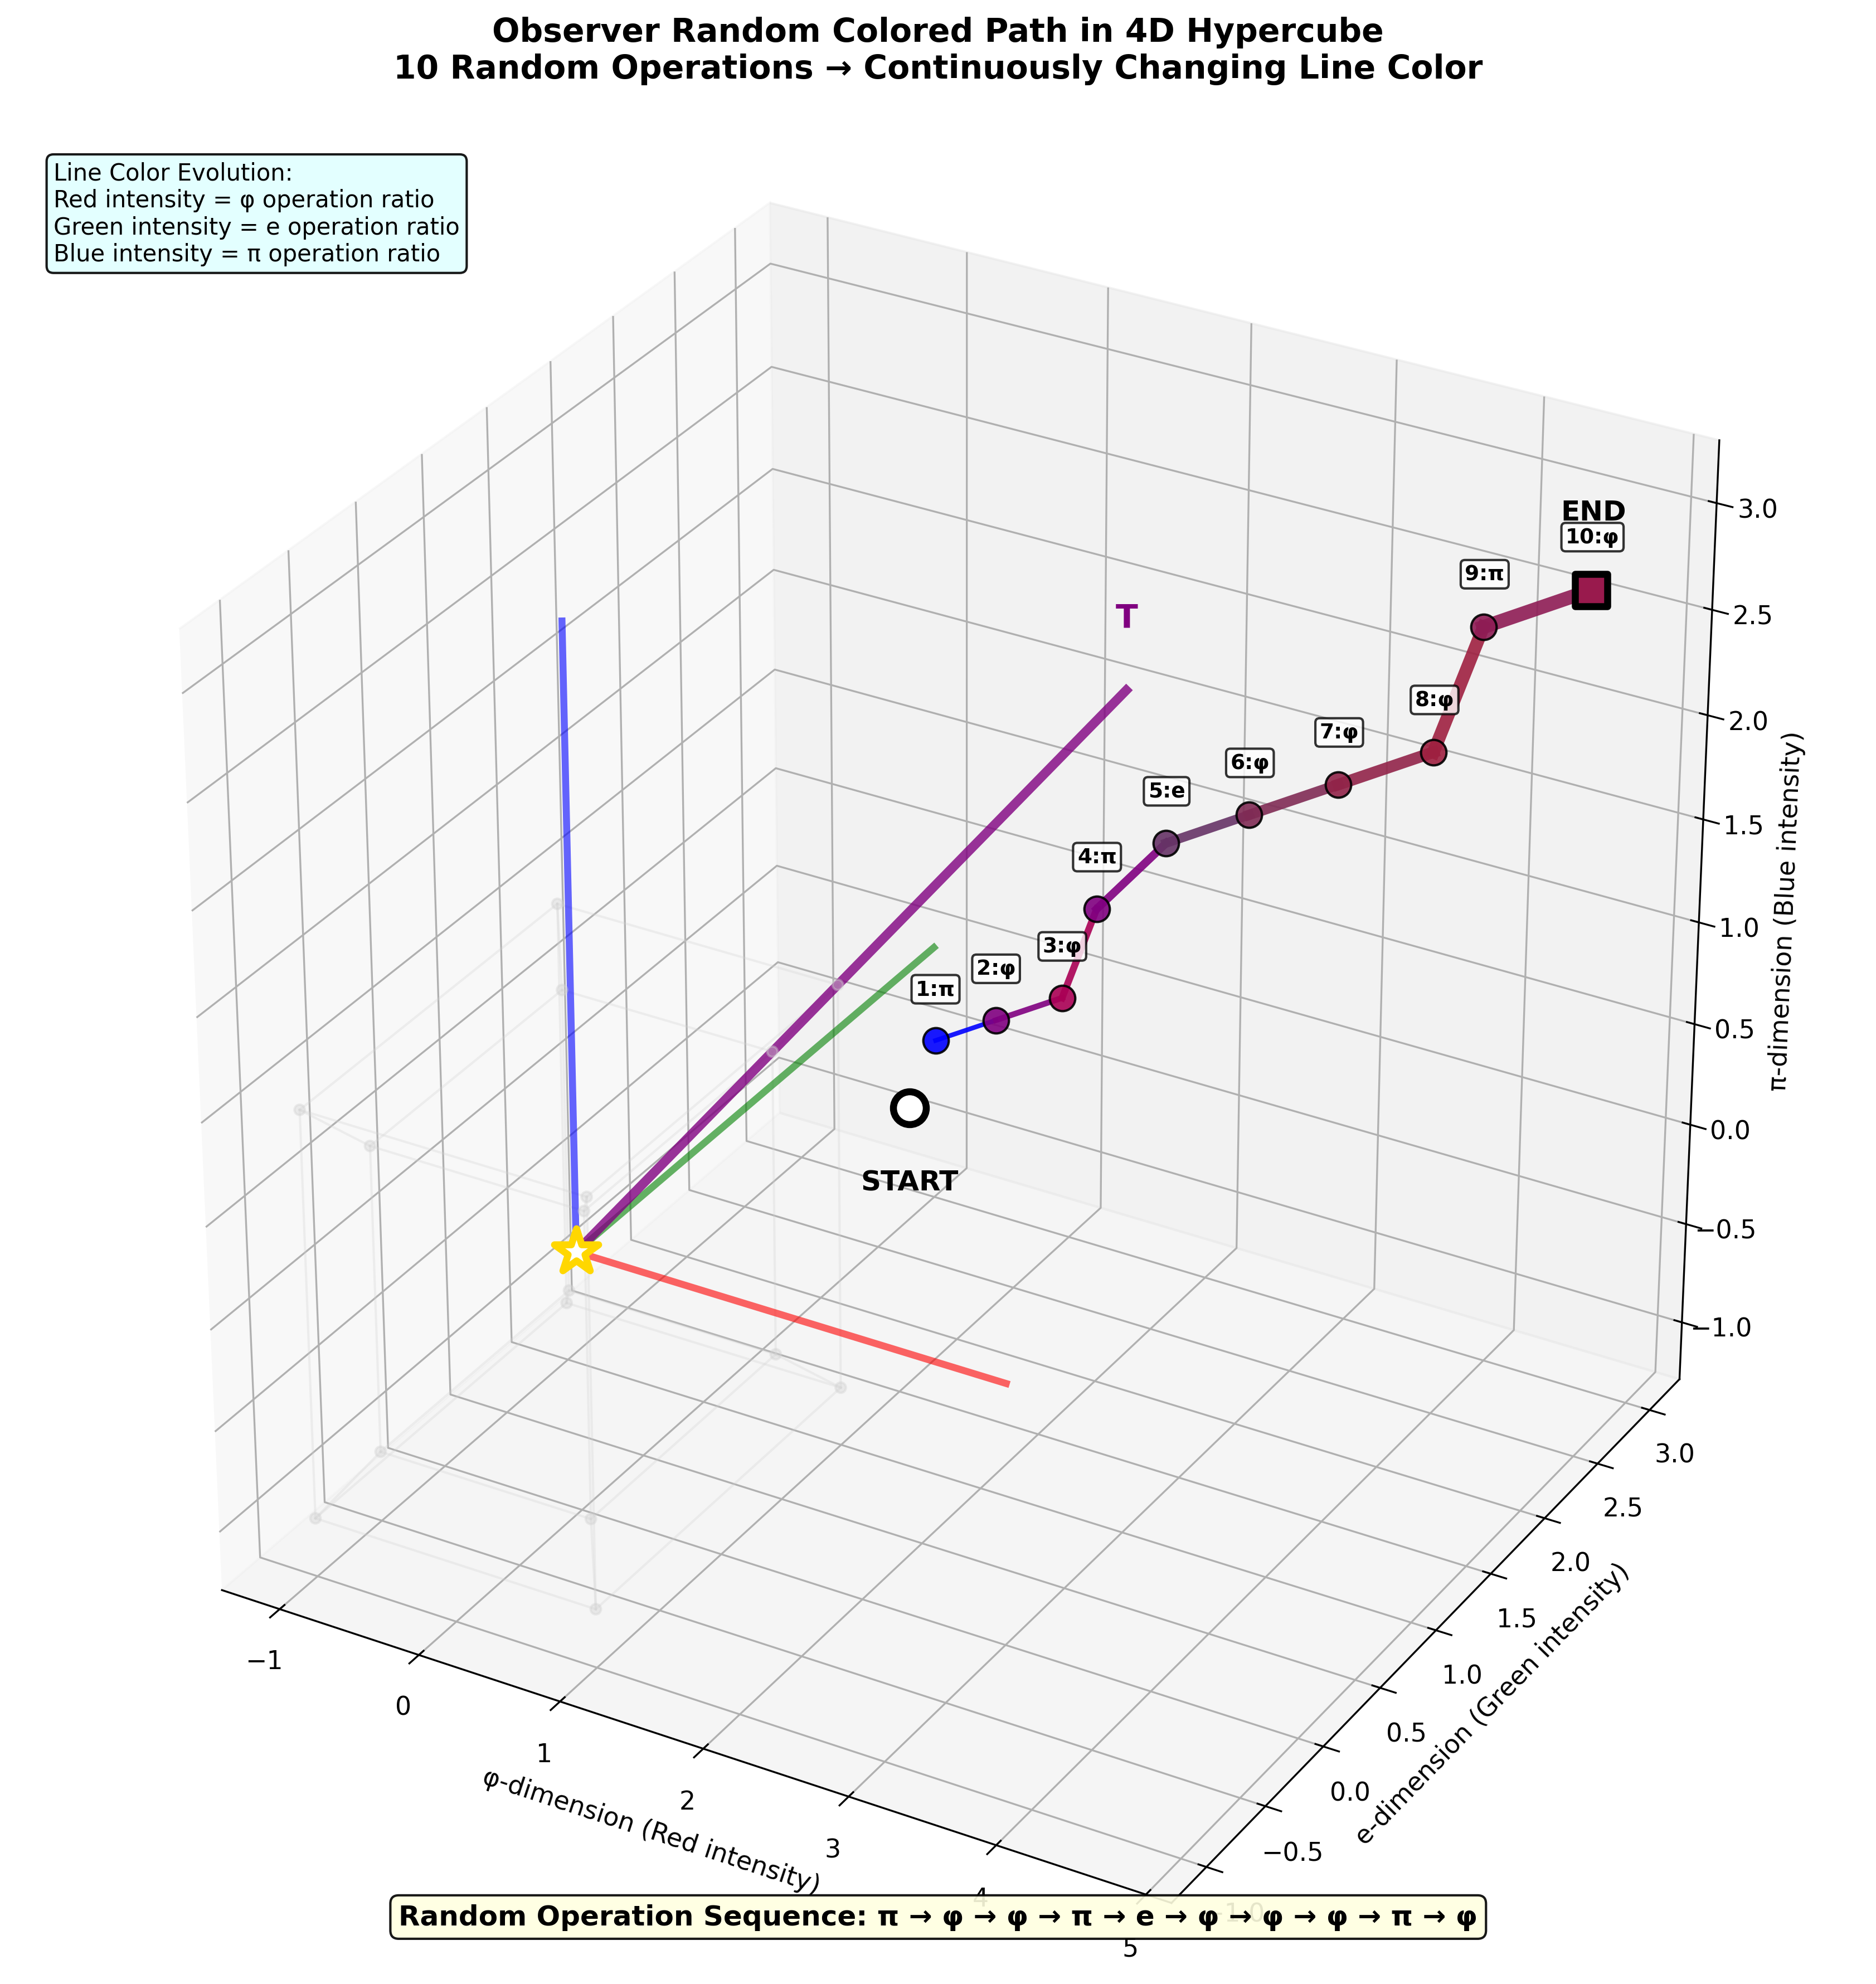

Generate this figure with Python:
#!/usr/bin/env python3
"""
Figure 31: Observer Random Colored Path in 4D Hypercube
Show observer with 10-point line segment, each point from random φ,e,π operation
Line color changes continuously based on operation sequence
"""

import numpy as np
import matplotlib.pyplot as plt
from mpl_toolkits.mplot3d import Axes3D
from recursive_math_functions import recursive_math
import random

plt.style.use('default')
plt.rcParams['font.size'] = 11

def generate_figure_31():
    """Generate single figure: Observer Random Colored Path"""
    
    fig = plt.figure(figsize=(16, 12))
    ax = fig.add_subplot(111, projection='3d')
    
    # Generate 4D hypercube structure
    vertices_4d = recursive_math.generate_tesseract_vertices()
    edges = recursive_math.tesseract_edges()
    vertices_3d = recursive_math.project_4d_to_3d(vertices_4d) * 2
    
    # Draw light hypercube frame
    for v1_idx, v2_idx in edges:
        v1, v2 = vertices_3d[[v1_idx, v2_idx]]
        ax.plot([v1[0], v2[0]], [v1[1], v2[1]], [v1[2], v2[2]],
               'lightgray', linewidth=1, alpha=0.3)
    
    # Draw vertices
    ax.scatter(vertices_3d[:, 0], vertices_3d[:, 1], vertices_3d[:, 2],
              c='lightgray', s=20, alpha=0.4)
    
    # Central white light core
    ax.scatter([0], [0], [0], s=400, c='white', marker='*',
              edgecolor='gold', linewidth=3, alpha=1.0)
    
    # Four axes
    axis_length = 3
    ax.plot([0, axis_length], [0, 0], [0, 0], 'red', linewidth=3, alpha=0.6)     # φ-axis
    ax.plot([0, 0], [0, axis_length], [0, 0], 'green', linewidth=3, alpha=0.6)   # e-axis  
    ax.plot([0, 0], [0, 0], [0, axis_length], 'blue', linewidth=3, alpha=0.6)    # π-axis
    
    # T-axis (time)
    time_end = np.array([axis_length*0.7, axis_length*0.7, axis_length*0.7])
    ax.plot([0, time_end[0]], [0, time_end[1]], [0, time_end[2]], 
           'purple', linewidth=4, alpha=0.8)
    ax.text(time_end[0], time_end[1], time_end[2]+0.3, 'T', 
           fontsize=14, weight='bold', color='purple', ha='center')
    
    # Generate random operation sequence for observer
    operations = ['φ', 'e', 'π']
    random.seed(42)  # Reproducible randomness
    random_sequence = [random.choice(operations) for _ in range(10)]
    
    # Calculate observer path with 10 points based on operations
    observer_path_x = []
    observer_path_y = []  
    observer_path_z = []
    line_colors = []
    
    # Starting position
    start_pos = [1.5, 1, 0.5]
    current_pos = start_pos.copy()
    
    # Track cumulative operation effects
    phi_cumulative = 0
    e_cumulative = 0  
    pi_cumulative = 0
    
    for i, operation in enumerate(random_sequence):
        # Update cumulative values based on operation
        if operation == 'φ':
            phi_cumulative += 1
            step_direction = np.array([0.3, 0.1, 0.1])  # Toward φ-axis
        elif operation == 'e':
            e_cumulative += 1
            step_direction = np.array([0.1, 0.3, 0.1])  # Toward e-axis
        else:  # π operation
            pi_cumulative += 1  
            step_direction = np.array([0.1, 0.1, 0.3])  # Toward π-axis
        
        # Update position
        current_pos = [current_pos[j] + step_direction[j] * (1 + i*0.1) for j in range(3)]
        
        observer_path_x.append(current_pos[0])
        observer_path_y.append(current_pos[1])
        observer_path_z.append(current_pos[2])
        
        # Calculate line color based on operation ratios
        total_ops = i + 1
        phi_ratio = phi_cumulative / total_ops
        e_ratio = e_cumulative / total_ops
        pi_ratio = pi_cumulative / total_ops
        
        # Color = ratio of operations used so far
        line_color = [phi_ratio, e_ratio, pi_ratio]
        line_colors.append(line_color)
    
    # Draw observer path with changing colors
    for i in range(len(observer_path_x)-1):
        # Current segment color
        segment_color = line_colors[i]
        
        # Draw segment with thickness indicating time progression
        thickness = 2 + i * 0.5  # Getting thicker over time
        
        ax.plot([observer_path_x[i], observer_path_x[i+1]], 
               [observer_path_y[i], observer_path_y[i+1]], 
               [observer_path_z[i], observer_path_z[i+1]],
               color=segment_color, linewidth=thickness, alpha=0.9)
    
    # Draw the 10 operation points with colors and operation labels
    for i, (x, y, z, color, op) in enumerate(zip(observer_path_x, observer_path_y, observer_path_z, 
                                                 line_colors, random_sequence)):
        # Point marker
        ax.scatter([x], [y], [z], c=[color], s=120, alpha=0.9,
                  edgecolor='black', linewidth=1)
        
        # Operation label
        ax.text(x, y, z+0.2, f'{i+1}:{op}', ha='center', va='bottom',
               fontsize=9, weight='bold', color='black',
               bbox=dict(boxstyle="round,pad=0.2", facecolor='white', alpha=0.8))
    
    # Mark starting point
    ax.scatter([start_pos[0]], [start_pos[1]], [start_pos[2]], 
              s=200, c='white', marker='o', edgecolor='black', linewidth=3)
    ax.text(start_pos[0], start_pos[1], start_pos[2]-0.3, 'START', 
           ha='center', va='top', fontsize=12, weight='bold')
    
    # Mark ending point  
    ax.scatter([observer_path_x[-1]], [observer_path_y[-1]], [observer_path_z[-1]],
              s=200, c=line_colors[-1], marker='s', edgecolor='black', linewidth=3)
    ax.text(observer_path_x[-1], observer_path_y[-1], observer_path_z[-1]+0.3, 'END',
           ha='center', va='bottom', fontsize=12, weight='bold')
    
    # Show operation sequence at bottom
    sequence_text = f"Random Operation Sequence: {' → '.join(random_sequence)}"
    ax.text2D(0.5, 0.02, sequence_text, transform=ax.transAxes, ha='center', va='bottom',
             fontsize=12, weight='bold',
             bbox=dict(boxstyle="round,pad=0.3", facecolor='lightyellow', alpha=0.9))
    
    # Color evolution legend
    legend_text = "Line Color Evolution:\nRed intensity = φ operation ratio\nGreen intensity = e operation ratio\nBlue intensity = π operation ratio"
    ax.text2D(0.02, 0.98, legend_text, transform=ax.transAxes, ha='left', va='top',
             fontsize=10, bbox=dict(boxstyle="round,pad=0.3", facecolor='lightcyan', alpha=0.9))
    
    ax.set_xlabel('φ-dimension (Red intensity)')
    ax.set_ylabel('e-dimension (Green intensity)')  
    ax.set_zlabel('π-dimension (Blue intensity)')
    ax.set_title('Observer Random Colored Path in 4D Hypercube\n10 Random Operations → Continuously Changing Line Color',
                fontsize=14, weight='bold', pad=20)
    
    ax.set_box_aspect([1,1,1])
    ax.grid(True, alpha=0.2)
    
    plt.tight_layout()
    plt.savefig('/Users/[user]/zeckendorf-hilbert/docs/traditional-math/hilbert-complete/visualizations/tutorial/fig31_observer_random_colored_path.png',
                dpi=300, bbox_inches='tight')
    plt.close()
    
    print("✓ Figure 31 generated successfully")
    print(f"Random sequence used: {random_sequence}")

if __name__ == "__main__":
    generate_figure_31()